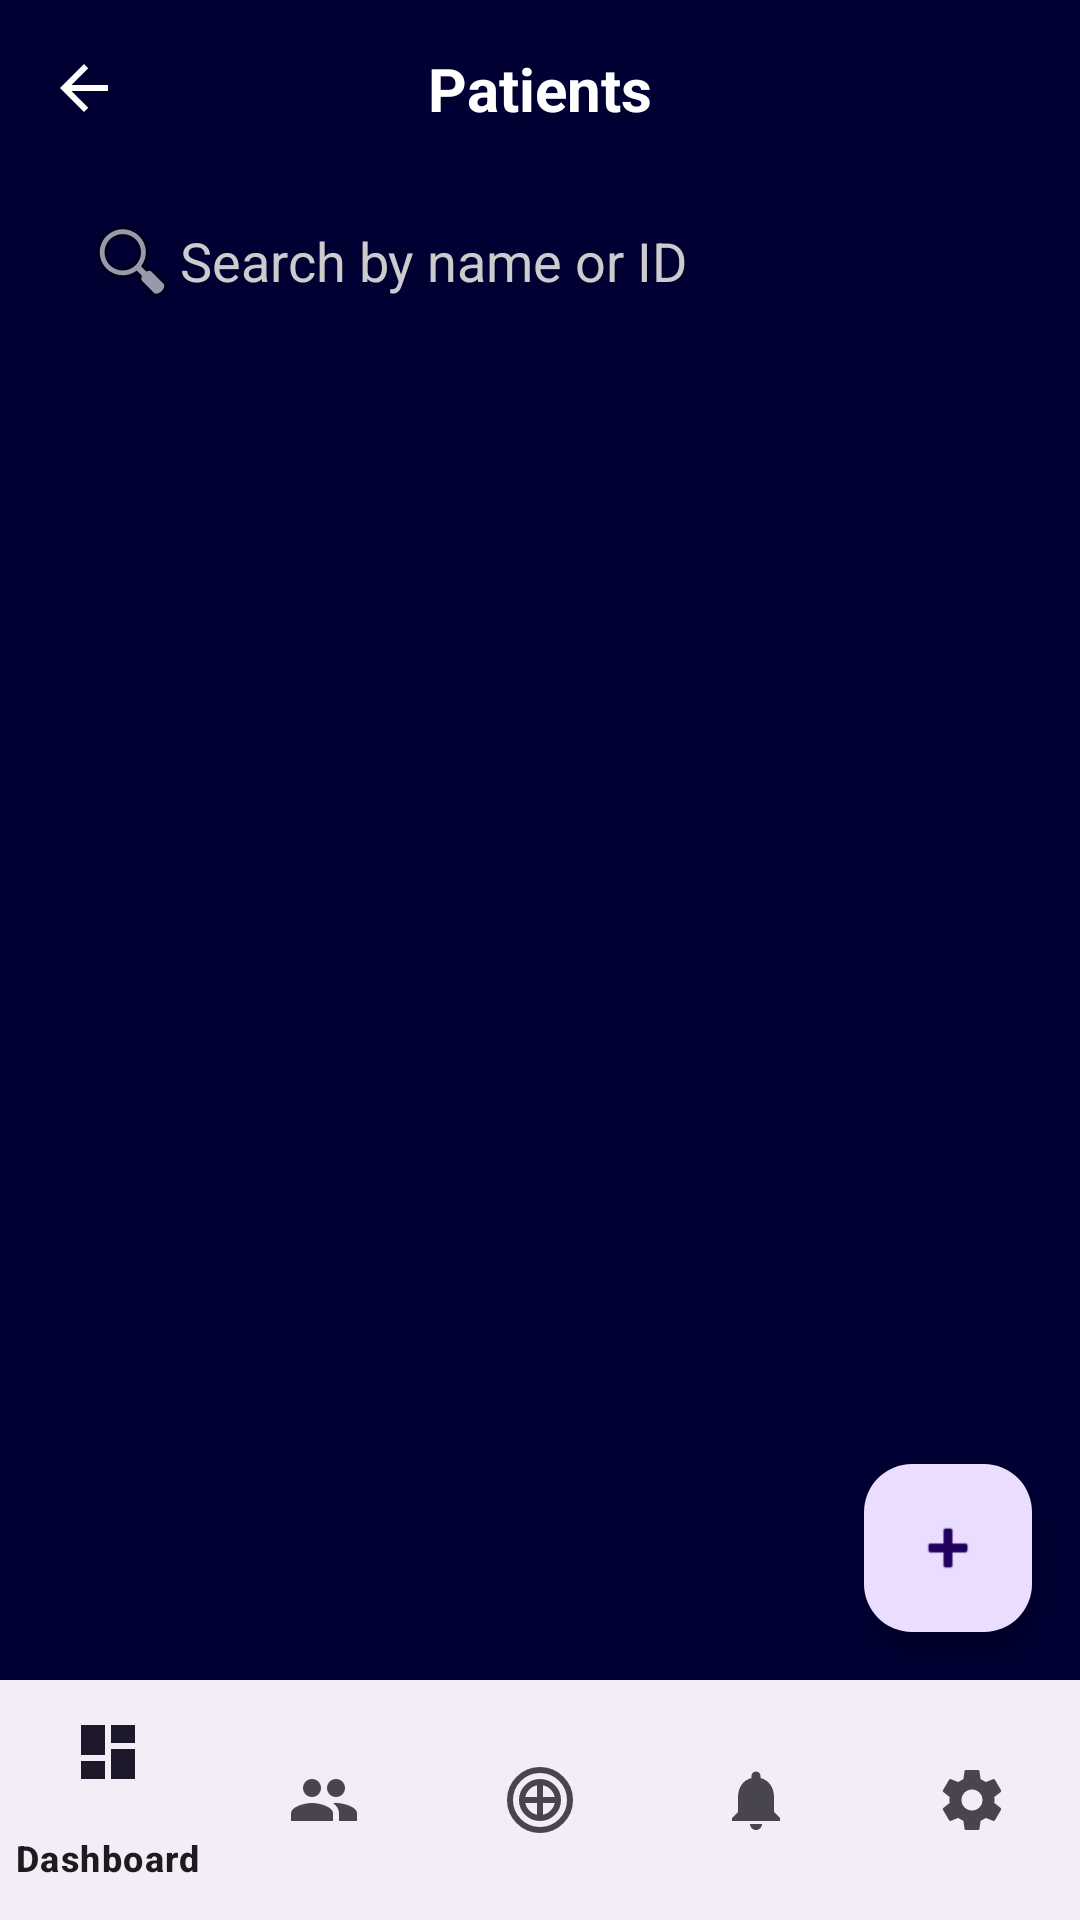

Android layout source for this screen:
<!-- AndroidManifest.xml: application theme Theme.FinalApp -->
<!-- res/layout/patients_list.xml -->
<?xml version="1.0" encoding="utf-8"?>
<RelativeLayout xmlns:android="http://schemas.android.com/apk/res/android"
    xmlns:app="http://schemas.android.com/apk/res-auto"
    xmlns:tools="http://schemas.android.com/tools"
    android:layout_width="match_parent"
    android:layout_height="match_parent"
    android:background="#000033"
    tools:context=".Patients">

    <com.google.android.material.bottomnavigation.BottomNavigationView
        android:id="@+id/bottom_navigation"
        android:layout_width="match_parent"
        android:layout_height="wrap_content"
        android:layout_alignParentBottom="true"
        app:menu="@menu/bottom_navigation_menu" />

    <LinearLayout
        android:layout_width="match_parent"
        android:layout_height="match_parent"
        android:layout_above="@id/bottom_navigation"
        android:orientation="vertical"
        android:padding="16dp">

        <RelativeLayout
            android:layout_width="match_parent"
            android:layout_height="wrap_content">

            <ImageView
                android:id="@+id/back_arrow"
                android:layout_width="24dp"
                android:layout_height="24dp"
                android:layout_alignParentStart="true"
                android:layout_centerVertical="true"
                android:src="@drawable/ic_arrow_back" />

            <TextView
                android:layout_width="wrap_content"
                android:layout_height="wrap_content"
                android:layout_centerInParent="true"
                android:text="Patients"
                android:textColor="@android:color/white"
                android:textSize="20sp"
                android:textStyle="bold" />

        </RelativeLayout>

        <EditText
            android:layout_width="match_parent"
            android:layout_height="wrap_content"
            android:layout_marginTop="16dp"
            android:background="@drawable/edit_text_background"
            android:drawableStart="@android:drawable/ic_menu_search"
            android:hint="Search by name or ID"
            android:padding="12dp"
            android:textColorHint="#cccccc" />

        <ListView
            android:id="@+id/patients_list_view"
            android:layout_width="match_parent"
            android:layout_height="wrap_content"
            android:layout_marginTop="16dp" />

    </LinearLayout>

    <com.google.android.material.floatingactionbutton.FloatingActionButton
        android:id="@+id/fab_add_patient"
        android:layout_width="wrap_content"
        android:layout_height="wrap_content"
        android:layout_above="@id/bottom_navigation"
        android:layout_alignParentEnd="true"
        android:layout_margin="16dp"
        android:src="@android:drawable/ic_input_add" />

</RelativeLayout>
<!-- resources referenced by this layout -->
<resources>
  <!-- drawable ic_arrow_back (drawable) -->
  <vector xmlns:android="http://schemas.android.com/apk/res/android"
      android:width="24dp"
      android:height="24dp"
      android:viewportWidth="24"
      android:viewportHeight="24">
    <path
        android:fillColor="@android:color/white"
        android:pathData="M20,11H7.83l5.59,-5.59L12,4l-8,8 8,8 1.41,-1.41L7.83,13H20v-2z" />
  </vector>
  <style name="Theme.FinalApp" parent="Base.Theme.FinalApp" />
  <style name="Base.Theme.FinalApp" parent="Theme.Material3.DayNight.NoActionBar">
          
          <item name="materialButtonStyle">@style/Widget.App.Button</item>
      </style>
  <style name="Widget.App.Button" parent="Widget.Material3.Button">
          <item name="cornerRadius">24dp</item>
      </style>
</resources>
